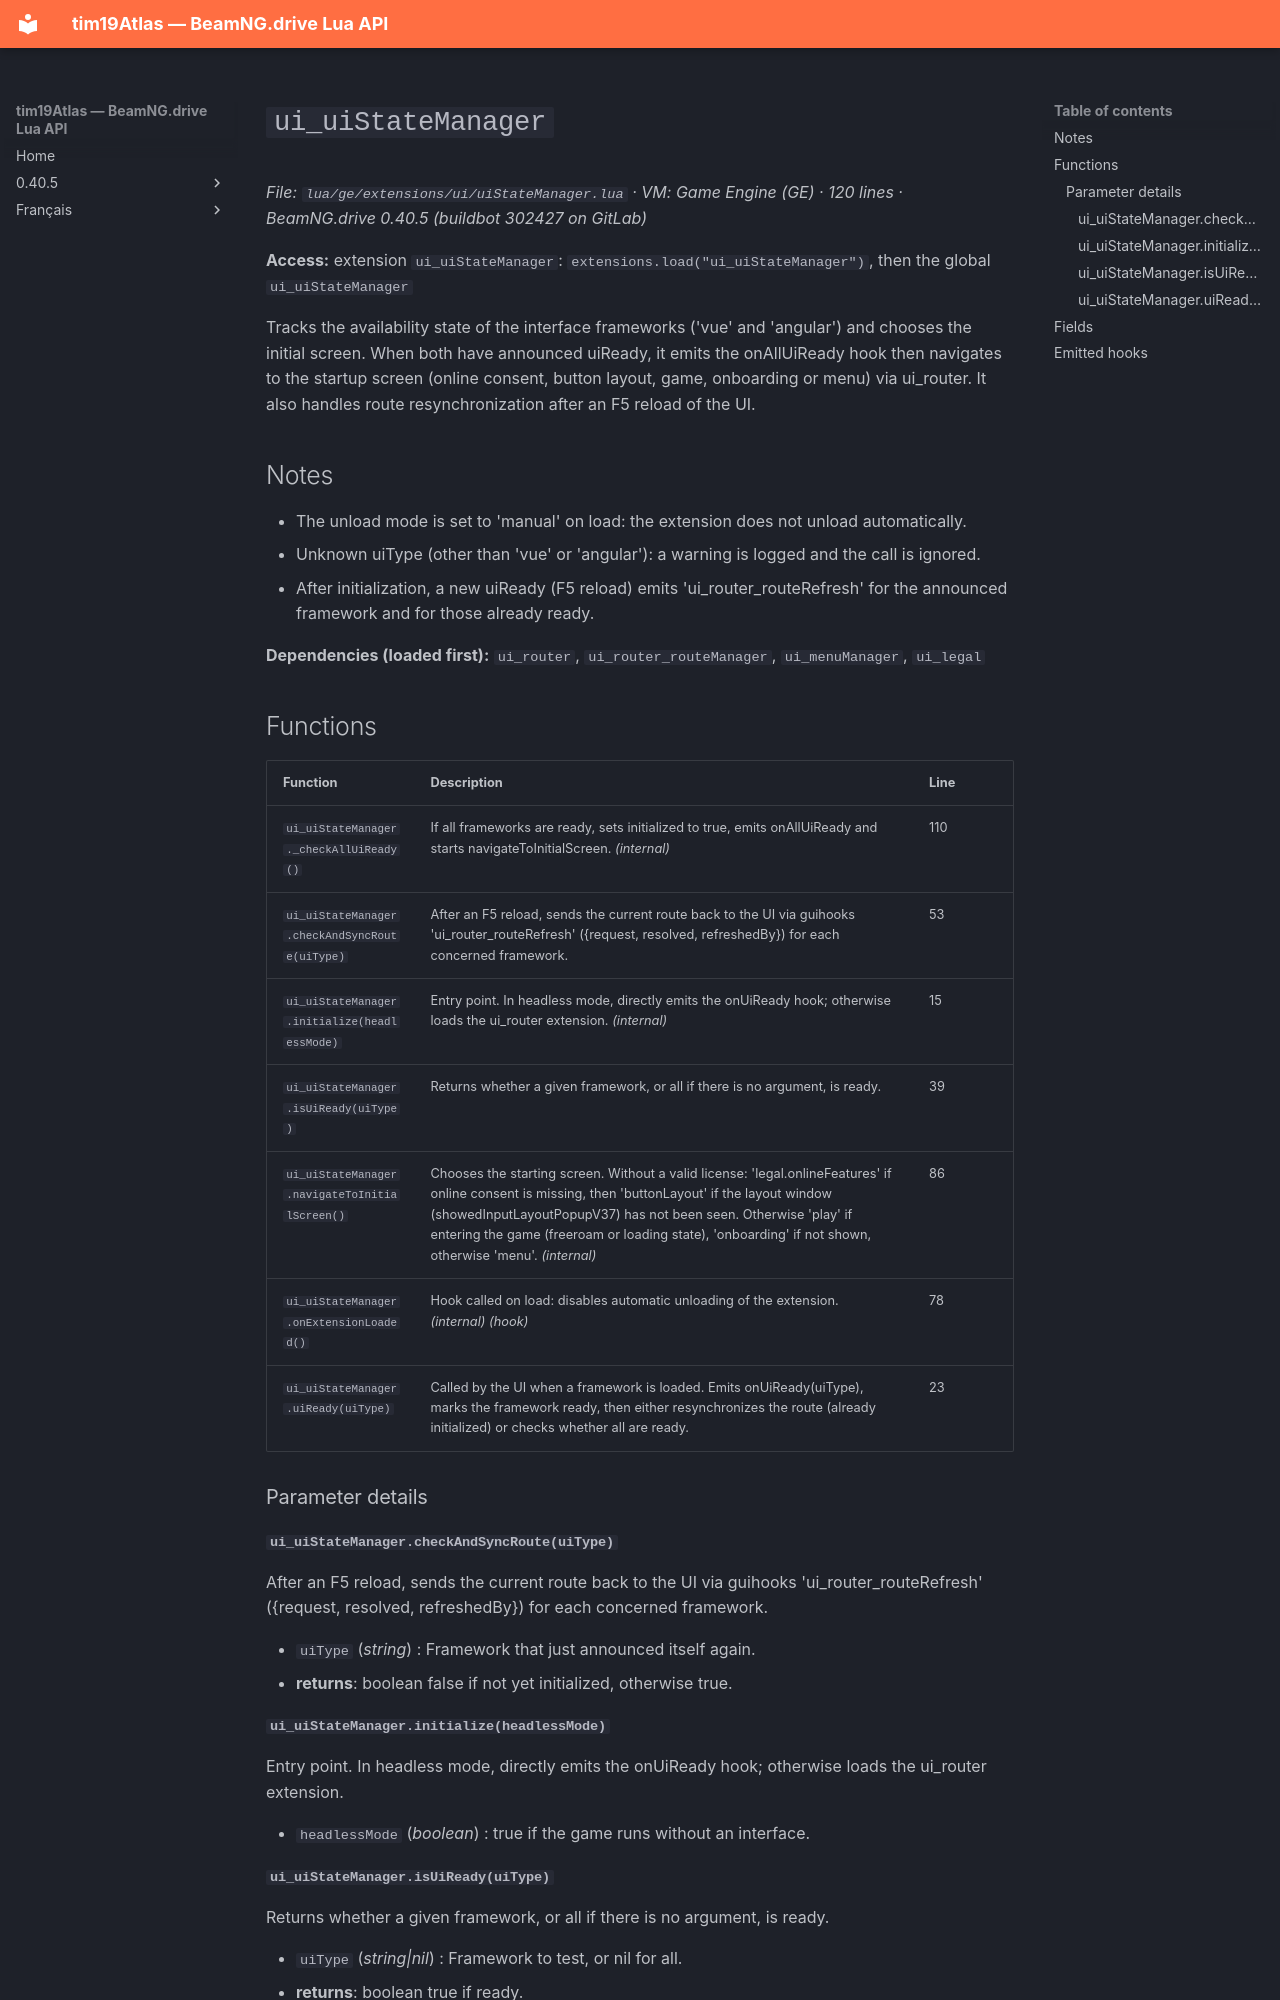

repository: Tim0219800/beamng-lua-atlas · page: 0.40.5/ge/extensions/ui/uiStateManager.html · generator: mkdocs

# `ui_uiStateManager`

*File: `lua/ge/extensions/ui/uiStateManager.lua` · VM: Game Engine (GE) · 120 lines · BeamNG.drive 0.40.5 (buildbot 302427 on GitLab)*

**Access:** extension `ui_uiStateManager`: `extensions.load("ui_uiStateManager")`, then the global `ui_uiStateManager`

Tracks the availability state of the interface frameworks ('vue' and 'angular') and chooses the initial screen. When both have announced uiReady, it emits the onAllUiReady hook then navigates to the startup screen (online consent, button layout, game, onboarding or menu) via ui_router. It also handles route resynchronization after an F5 reload of the UI.

## Notes

- The unload mode is set to 'manual' on load: the extension does not unload automatically.
- Unknown uiType (other than 'vue' or 'angular'): a warning is logged and the call is ignored.
- After initialization, a new uiReady (F5 reload) emits 'ui_router_routeRefresh' for the announced framework and for those already ready.

**Dependencies (loaded first):** `ui_router`, `ui_router_routeManager`, `ui_menuManager`, `ui_legal`

## Functions

| Function | Description | Line |
|---|---|---|
| `ui_uiStateManager._checkAllUiReady()` | If all frameworks are ready, sets initialized to true, emits onAllUiReady and starts navigateToInitialScreen. *(internal)* | 110 |
| `ui_uiStateManager.checkAndSyncRoute(uiType)` | After an F5 reload, sends the current route back to the UI via guihooks 'ui_router_routeRefresh' ({request, resolved, refreshedBy}) for each concerned framework. | 53 |
| `ui_uiStateManager.initialize(headlessMode)` | Entry point. In headless mode, directly emits the onUiReady hook; otherwise loads the ui_router extension. *(internal)* | 15 |
| `ui_uiStateManager.isUiReady(uiType)` | Returns whether a given framework, or all if there is no argument, is ready. | 39 |
| `ui_uiStateManager.navigateToInitialScreen()` | Chooses the starting screen. Without a valid license: 'legal.onlineFeatures' if online consent is missing, then 'buttonLayout' if the layout window (showedInputLayoutPopupV37) has not been seen. Otherwise 'play' if entering the game (freeroam or loading state), 'onboarding' if not shown, otherwise 'menu'. *(internal)* | 86 |
| `ui_uiStateManager.onExtensionLoaded()` | Hook called on load: disables automatic unloading of the extension. *(internal)* *(hook)* | 78 |
| `ui_uiStateManager.uiReady(uiType)` | Called by the UI when a framework is loaded. Emits onUiReady(uiType), marks the framework ready, then either resynchronizes the route (already initialized) or checks whether all are ready. | 23 |

### Parameter details

#### `ui_uiStateManager.checkAndSyncRoute(uiType)`

After an F5 reload, sends the current route back to the UI via guihooks 'ui_router_routeRefresh' ({request, resolved, refreshedBy}) for each concerned framework.

- `uiType` (*string*) : Framework that just announced itself again.
- **returns**: boolean false if not yet initialized, otherwise true.
